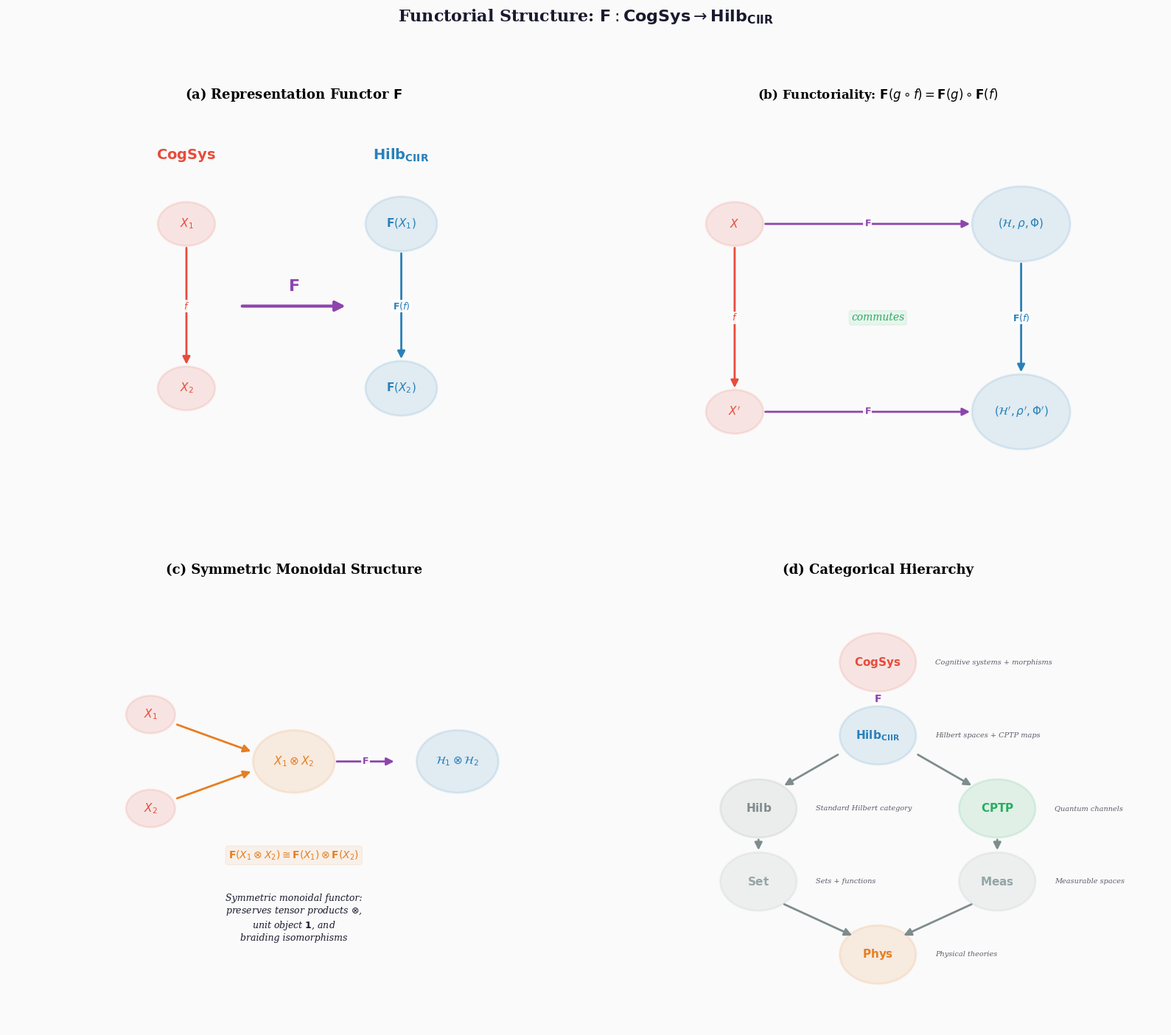

The script that saved this image: (Note: this script raises an exception after producing the figure.)
#!/usr/bin/env python3
"""
Figure 8: Functorial Structure — CogSys → Hilb_CIIR
=====================================================
Category-theoretic diagram showing:
  (a) The functor F: CogSys → Hilb_CIIR
  (b) Symmetric monoidal structure
  (c) Natural transformations
  (d) The full CIIR categorical hierarchy

Publication-quality, 300 DPI.
"""

import matplotlib

matplotlib.use("Agg")
import matplotlib.pyplot as plt
import numpy as np

# ── Colours ──
C_BG = "#FAFAFA"
C_TEXT = "#1A1A2E"
C_COGSYS = "#E74C3C"  # red
C_HILB = "#2980B9"  # blue
C_FUNCTOR = "#8E44AD"  # purple
C_NAT = "#27AE60"  # green
C_MONOIDAL = "#E67E22"  # orange
C_ARROW = "#7F8C8D"


def cat_node(ax, x, y, label, colour, size=0.08):
    """Draw a category/object node."""
    circle = plt.Circle(
        (x, y), size, facecolor=colour, alpha=0.12, edgecolor=colour, linewidth=2.0, zorder=3
    )
    ax.add_patch(circle)
    ax.text(
        x,
        y,
        label,
        ha="center",
        va="center",
        fontsize=11,
        fontweight="bold",
        color=colour,
        family="serif",
        zorder=4,
    )


def morphism_arrow(ax, x0, y0, x1, y1, label, colour=C_ARROW, rad=0.0, fontsize=9):
    """Draw a morphism arrow with label."""
    ax.annotate(
        "",
        xy=(x1, y1),
        xytext=(x0, y0),
        arrowprops=dict(
            arrowstyle="-|>",
            color=colour,
            lw=2.0,
            mutation_scale=15,
            connectionstyle=f"arc3,rad={rad}",
        ),
    )
    mx = (x0 + x1) / 2 + rad * 0.3
    my = (y0 + y1) / 2 + abs(rad) * 0.15 * np.sign(rad)
    ax.text(
        mx,
        my,
        label,
        ha="center",
        va="center",
        fontsize=fontsize,
        color=colour,
        fontweight="bold",
        family="serif",
        bbox=dict(facecolor="white", edgecolor="none", alpha=0.9, pad=1),
    )


def main():
    fig, axes = plt.subplots(2, 2, figsize=(16, 14), dpi=300)
    fig.patch.set_facecolor(C_BG)

    # ═══════════════════════════════════════════
    # Panel A: The Representation Functor
    # ═══════════════════════════════════════════
    ax = axes[0, 0]
    ax.set_facecolor(C_BG)
    ax.set_xlim(-0.3, 1.3)
    ax.set_ylim(-0.3, 1.3)
    ax.axis("off")

    # CogSys category
    cat_node(ax, 0.2, 0.9, r"$X_1$", C_COGSYS)
    cat_node(ax, 0.2, 0.3, r"$X_2$", C_COGSYS)
    morphism_arrow(ax, 0.2, 0.82, 0.2, 0.38, r"$f$", C_COGSYS)
    ax.text(
        0.2,
        1.15,
        r"$\mathbf{CogSys}$",
        ha="center",
        va="center",
        fontsize=14,
        fontweight="bold",
        color=C_COGSYS,
        family="serif",
    )

    # Functor arrow
    ax.annotate(
        "",
        xy=(0.65, 0.6),
        xytext=(0.35, 0.6),
        arrowprops=dict(arrowstyle="-|>", color=C_FUNCTOR, lw=3.0, mutation_scale=20),
    )
    ax.text(
        0.50,
        0.67,
        r"$\mathbf{F}$",
        ha="center",
        va="center",
        fontsize=16,
        fontweight="bold",
        color=C_FUNCTOR,
        family="serif",
    )

    # Hilb_CIIR category
    cat_node(ax, 0.8, 0.9, r"$\mathbf{F}(X_1)$", C_HILB, size=0.10)
    cat_node(ax, 0.8, 0.3, r"$\mathbf{F}(X_2)$", C_HILB, size=0.10)
    morphism_arrow(ax, 0.8, 0.80, 0.8, 0.40, r"$\mathbf{F}(f)$", C_HILB)
    ax.text(
        0.8,
        1.15,
        r"$\mathbf{Hilb_{CIIR}}$",
        ha="center",
        va="center",
        fontsize=14,
        fontweight="bold",
        color=C_HILB,
        family="serif",
    )

    ax.set_title(
        "(a) Representation Functor $\\mathbf{F}$",
        fontsize=13,
        fontweight="bold",
        family="serif",
        pad=15,
    )

    # ═══════════════════════════════════════════
    # Panel B: Commutative diagram for F
    # ═══════════════════════════════════════════
    ax = axes[0, 1]
    ax.set_facecolor(C_BG)
    ax.set_xlim(-0.2, 1.2)
    ax.set_ylim(-0.2, 1.2)
    ax.axis("off")

    # Objects
    cat_node(ax, 0.15, 0.85, r"$X$", C_COGSYS, 0.07)
    cat_node(ax, 0.85, 0.85, r"$(\mathcal{H}, \rho, \Phi)$", C_HILB, 0.12)
    cat_node(ax, 0.15, 0.25, r"$X'$", C_COGSYS, 0.07)
    cat_node(ax, 0.85, 0.25, r"$(\mathcal{H}', \rho', \Phi')$", C_HILB, 0.12)

    # Horizontal arrows (functor)
    morphism_arrow(ax, 0.22, 0.85, 0.73, 0.85, r"$\mathbf{F}$", C_FUNCTOR)
    morphism_arrow(ax, 0.22, 0.25, 0.73, 0.25, r"$\mathbf{F}$", C_FUNCTOR)

    # Vertical arrows (morphisms)
    morphism_arrow(ax, 0.15, 0.78, 0.15, 0.32, r"$f$", C_COGSYS)
    morphism_arrow(ax, 0.85, 0.73, 0.85, 0.37, r"$\mathbf{F}(f)$", C_HILB)

    # Commutes label
    ax.text(
        0.50,
        0.55,
        "commutes",
        ha="center",
        va="center",
        fontsize=10,
        color=C_NAT,
        family="serif",
        style="italic",
        bbox=dict(facecolor=C_NAT, edgecolor=C_NAT, alpha=0.08, boxstyle="round,pad=0.2"),
    )

    ax.set_title(
        "(b) Functoriality: $\\mathbf{F}(g \\circ f) = \\mathbf{F}(g) \\circ \\mathbf{F}(f)$",
        fontsize=12,
        fontweight="bold",
        family="serif",
        pad=15,
    )

    # ═══════════════════════════════════════════
    # Panel C: Monoidal Structure
    # ═══════════════════════════════════════════
    ax = axes[1, 0]
    ax.set_facecolor(C_BG)
    ax.set_xlim(-0.2, 1.2)
    ax.set_ylim(-0.2, 1.2)
    ax.axis("off")

    # Tensor product diagram
    cat_node(ax, 0.15, 0.80, r"$X_1$", C_COGSYS, 0.06)
    cat_node(ax, 0.15, 0.50, r"$X_2$", C_COGSYS, 0.06)
    cat_node(ax, 0.50, 0.65, r"$X_1 \otimes X_2$", C_MONOIDAL, 0.10)

    morphism_arrow(ax, 0.21, 0.77, 0.40, 0.68, "", C_MONOIDAL)
    morphism_arrow(ax, 0.21, 0.53, 0.40, 0.62, "", C_MONOIDAL)

    # Functor
    morphism_arrow(ax, 0.60, 0.65, 0.75, 0.65, r"$\mathbf{F}$", C_FUNCTOR)

    cat_node(ax, 0.90, 0.65, r"$\mathcal{H}_1 \otimes \mathcal{H}_2$", C_HILB, 0.10)

    # Iso arrow
    ax.text(
        0.50,
        0.35,
        r"$\mathbf{F}(X_1 \otimes X_2) \cong " r"\mathbf{F}(X_1) \otimes \mathbf{F}(X_2)$",
        ha="center",
        va="center",
        fontsize=10,
        color=C_MONOIDAL,
        family="serif",
        fontweight="bold",
        bbox=dict(facecolor=C_MONOIDAL, edgecolor=C_MONOIDAL, alpha=0.08, boxstyle="round,pad=0.3"),
    )

    ax.text(
        0.50,
        0.15,
        "Symmetric monoidal functor:\n"
        r"preserves tensor products $\otimes$,"
        "\n"
        r"unit object $\mathbf{1}$, and"
        "\n"
        "braiding isomorphisms",
        ha="center",
        va="center",
        fontsize=9,
        color=C_TEXT,
        family="serif",
        style="italic",
    )

    ax.set_title(
        "(c) Symmetric Monoidal Structure", fontsize=13, fontweight="bold", family="serif", pad=15
    )

    # ═══════════════════════════════════════════
    # Panel D: Full categorical hierarchy
    # ═══════════════════════════════════════════
    ax = axes[1, 1]
    ax.set_facecolor(C_BG)
    ax.set_xlim(-0.1, 1.1)
    ax.set_ylim(-0.1, 1.1)
    ax.axis("off")

    # Hierarchy of categories
    hierarchy = [
        (0.5, 0.90, r"$\mathbf{CogSys}$", C_COGSYS, "Cognitive systems + morphisms"),
        (0.5, 0.70, r"$\mathbf{Hilb_{CIIR}}$", C_HILB, "Hilbert spaces + CPTP maps"),
        (0.25, 0.50, r"$\mathbf{Hilb}$", "#7F8C8D", "Standard Hilbert category"),
        (0.75, 0.50, r"$\mathbf{CPTP}$", C_NAT, "Quantum channels"),
        (0.25, 0.30, r"$\mathbf{Set}$", "#95A5A6", "Sets + functions"),
        (0.75, 0.30, r"$\mathbf{Meas}$", "#95A5A6", "Measurable spaces"),
        (0.5, 0.10, r"$\mathbf{Phys}$", C_MONOIDAL, "Physical theories"),
    ]

    for x, y, label, col, desc in hierarchy:
        cat_node(ax, x, y, label, col, 0.08)
        ax.text(
            x + 0.12,
            y,
            desc,
            ha="left",
            va="center",
            fontsize=7,
            color=C_TEXT,
            family="serif",
            style="italic",
            alpha=0.7,
        )

    # Arrows (forgetful functors, inclusions)
    connections = [
        (0.5, 0.82, 0.5, 0.78, r"$\mathbf{F}$", C_FUNCTOR),
        (0.42, 0.65, 0.30, 0.56, "", C_ARROW),
        (0.58, 0.65, 0.70, 0.56, "", C_ARROW),
        (0.25, 0.42, 0.25, 0.38, "", C_ARROW),
        (0.75, 0.42, 0.75, 0.38, "", C_ARROW),
        (0.30, 0.24, 0.45, 0.15, "", C_ARROW),
        (0.70, 0.24, 0.55, 0.15, "", C_ARROW),
    ]
    for x0, y0, x1, y1, lbl, col in connections:
        morphism_arrow(ax, x0, y0, x1, y1, lbl, col, fontsize=10)

    ax.set_title(
        "(d) Categorical Hierarchy", fontsize=13, fontweight="bold", family="serif", pad=15
    )

    # ── Supertitle ──
    fig.suptitle(
        r"Functorial Structure: $\mathbf{F}: \mathbf{CogSys} \to \mathbf{Hilb_{CIIR}}$",
        fontsize=16,
        fontweight="bold",
        family="serif",
        y=1.0,
        color=C_TEXT,
    )

    plt.tight_layout(rect=[0, 0, 1, 0.96])
    plt.savefig(
        "manuscripts/ciir_monograph/figures/fig08_functorial_structure.png",
        dpi=300,
        bbox_inches="tight",
        facecolor=C_BG,
    )
    plt.savefig(
        "manuscripts/ciir_monograph/figures/fig08_functorial_structure.pdf",
        bbox_inches="tight",
        facecolor=C_BG,
    )
    plt.close()
    print("✓ Figure 8 saved: fig08_functorial_structure.{png,pdf}")


if __name__ == "__main__":
    main()
